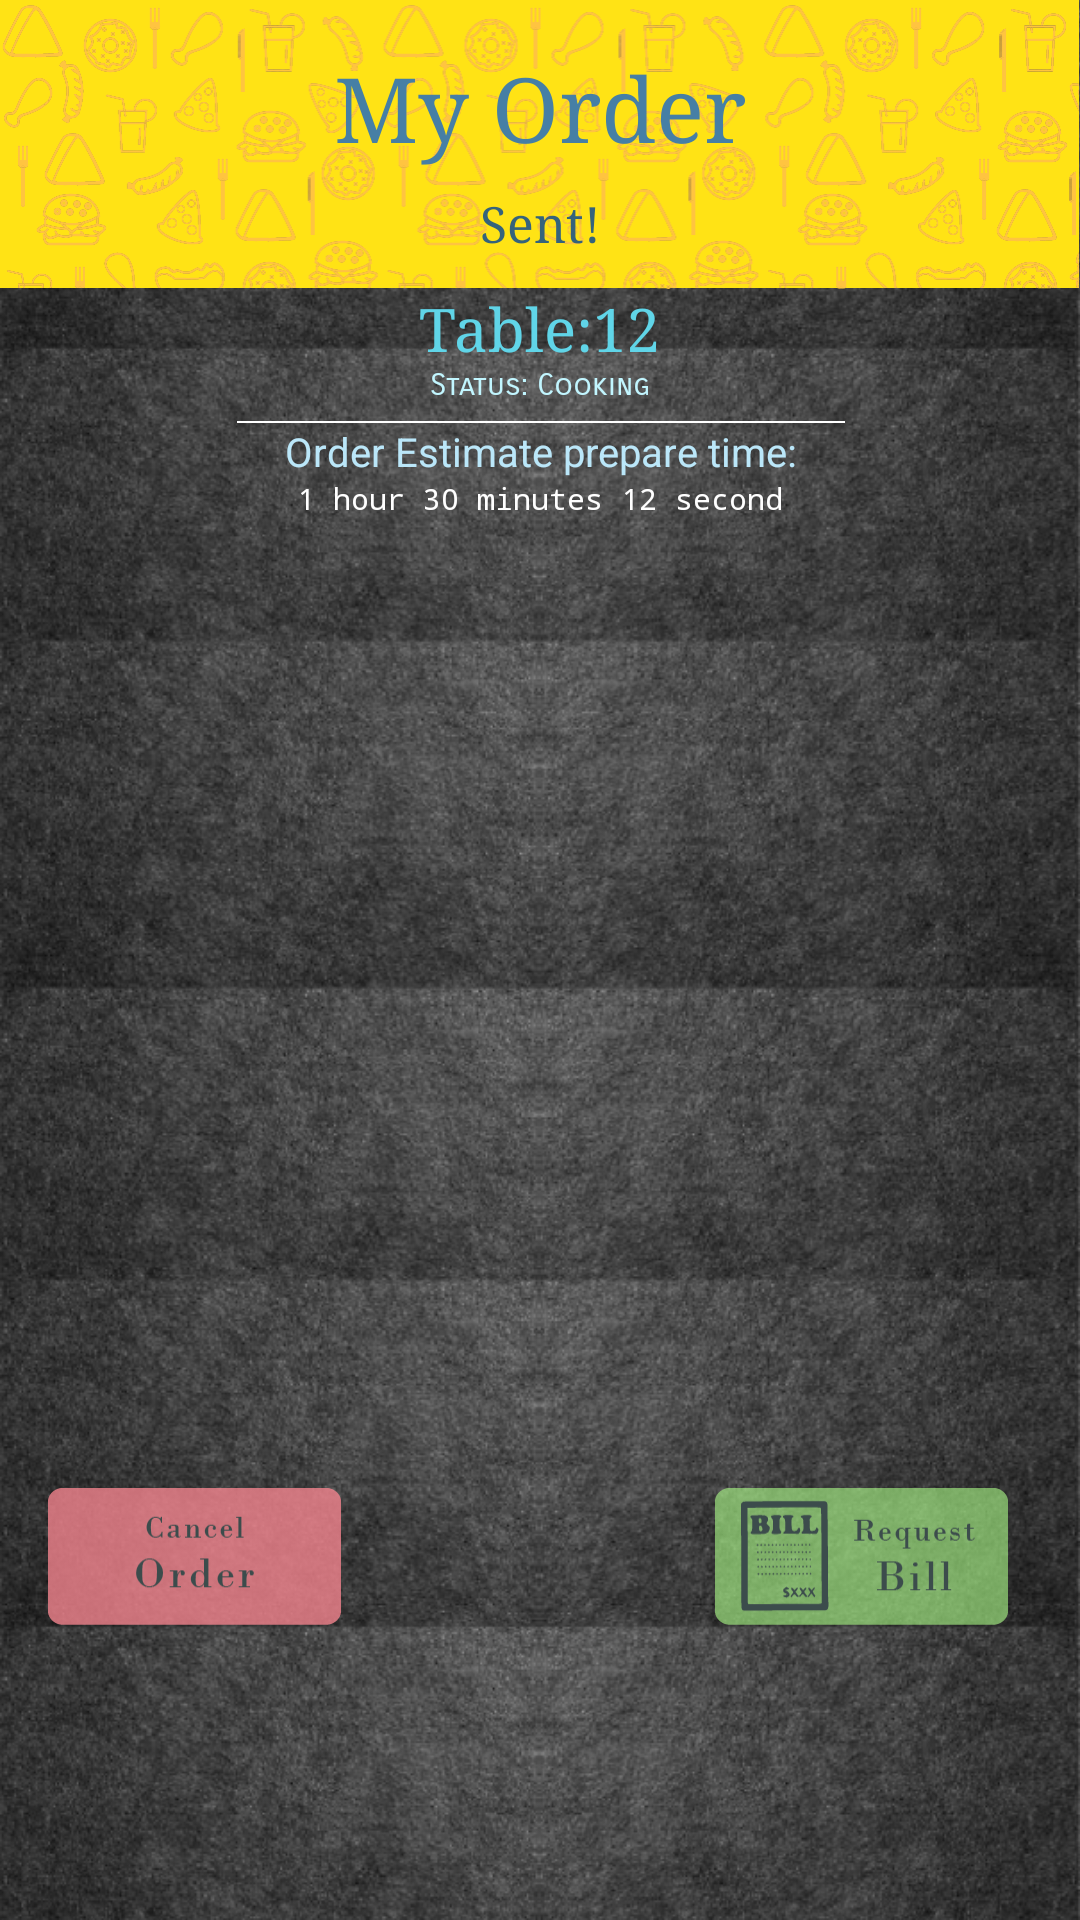

Reconstruct the res/layout file that produces this screen, plus the resources it refers to.
<!-- AndroidManifest.xml: application theme AppTheme -->
<!-- res/layout/customer_cartconfirmed.xml -->
<?xml version="1.0" encoding="utf-8"?>
<android.support.constraint.ConstraintLayout
    xmlns:android="http://schemas.android.com/apk/res/android"
    xmlns:app="http://schemas.android.com/apk/res-auto"
    xmlns:tools="http://schemas.android.com/tools"
    android:layout_width="match_parent"
    android:background="@drawable/background_customerhomepage"
    android:layout_height="match_parent">

    <android.support.constraint.ConstraintLayout
        android:layout_width="fill_parent"
        android:layout_height="289px"
        android:background="@drawable/ordertopbackground"
        app:layout_constraintTop_toTopOf="parent"
        android:layout_marginTop="0dp"
        app:layout_constraintLeft_toLeftOf="parent"
        app:layout_constraintRight_toRightOf="parent"
        app:layout_constraintHorizontal_bias="0.0"
        android:id="@+id/constraintLayout">

        <TextView
            android:id="@+id/cartnotconfirmtitle"
            android:layout_width="wrap_content"
            android:layout_height="wrap_content"
            android:text="Sent!"
            android:fontFamily="serif"
            android:textSize="50px"
            android:textColor="#35637c"
            android:layout_marginRight="8dp"
            app:layout_constraintRight_toRightOf="parent"
            android:layout_marginLeft="8dp"
            app:layout_constraintLeft_toLeftOf="parent"
            android:layout_marginTop="8dp"
            app:layout_constraintTop_toBottomOf="@+id/cartnotconfirmnotsent" />
        <TextView
            android:id="@+id/cartnotconfirmnotsent"
            android:layout_width="wrap_content"
            android:layout_height="wrap_content"
            android:layout_marginLeft="8dp"
            android:layout_marginRight="8dp"
            android:fontFamily="serif"
            android:text="My Order"
            android:textColor="#467fa5"
            android:textSize="90px"
            app:layout_constraintLeft_toLeftOf="parent"
            app:layout_constraintRight_toRightOf="parent"
            app:layout_constraintTop_toTopOf="parent"
            android:layout_marginTop="16dp" />

    </android.support.constraint.ConstraintLayout>

    <TextView
        android:id="@+id/cartconfirmtableno"
        android:layout_width="wrap_content"
        android:layout_height="wrap_content"
        android:text="Table:12"
        android:fontFamily="serif"
        android:textSize="60px"
        android:textColor="#60d5e8"
        android:layout_marginRight="87dp"
        app:layout_constraintRight_toRightOf="parent"
        android:layout_marginLeft="8dp"
        app:layout_constraintLeft_toLeftOf="parent"
        app:layout_constraintHorizontal_bias="0.715"
        android:layout_marginStart="8dp"
        android:layout_marginEnd="87dp"
        android:layout_marginTop="0dp"
        app:layout_constraintTop_toBottomOf="@+id/constraintLayout" />

    <View
        android:layout_width="608px"
        android:layout_height="2px"
        android:background="#ffffff"
        android:layout_marginRight="8dp"
        app:layout_constraintRight_toRightOf="parent"
        android:layout_marginLeft="8dp"
        app:layout_constraintLeft_toLeftOf="parent"
        android:layout_marginTop="18dp"
        app:layout_constraintTop_toTopOf="@+id/cartconfirmcookcondition"
        app:layout_constraintHorizontal_bias="0.503"
        android:id="@+id/view5" />

    <TextView
        android:id="@+id/orderconfirmedestimatedtimetitle"
        android:layout_width="wrap_content"
        android:layout_height="wrap_content"
        android:text="Order Estimate prepare time:"
        android:textSize="40px"
        android:textColor="#bbe7f9"
        android:layout_marginRight="8dp"
        app:layout_constraintRight_toRightOf="parent"
        android:layout_marginLeft="8dp"
        app:layout_constraintLeft_toLeftOf="parent"
        app:layout_constraintHorizontal_bias="0.502"
        android:layout_marginStart="8dp"
        android:layout_marginEnd="8dp"
        app:layout_constraintTop_toTopOf="@+id/view5"
        android:layout_marginTop="1dp" />

    <TextView
        android:id="@+id/countdowntime"
        android:layout_width="wrap_content"
        android:layout_height="wrap_content"
        android:textSize="30px"
        android:textColor="#ffffff"
        android:fontFamily="monospace"
        android:text="1 hour 30 minutes 12 second"
        android:layout_marginTop="0dp"
        app:layout_constraintTop_toBottomOf="@+id/orderconfirmedestimatedtimetitle"
        android:layout_marginRight="60dp"
        app:layout_constraintRight_toRightOf="parent"
        android:layout_marginLeft="8dp"
        app:layout_constraintLeft_toLeftOf="parent"
        app:layout_constraintHorizontal_bias="0.7"
        android:layout_marginStart="8dp"
        android:layout_marginEnd="60dp" />

    <TextView
        android:id="@+id/cartconfirmcookcondition"
        android:layout_width="wrap_content"
        android:layout_height="wrap_content"
        android:text="Status: Cooking"
        android:fontFamily="sans-serif-smallcaps"
        android:textSize="30px"
        android:textColor="#c2f6ff"
        android:layout_marginStart="8dp"
        android:layout_marginEnd="117dp"
        android:layout_marginRight="117dp"
        app:layout_constraintRight_toRightOf="parent"
        android:layout_marginLeft="8dp"
        app:layout_constraintLeft_toLeftOf="parent"
        app:layout_constraintHorizontal_bias="0.838"
        android:layout_marginTop="0dp"
        app:layout_constraintTop_toBottomOf="@+id/cartconfirmtableno" />


    <LinearLayout
        android:id="@+id/linearLayout"
        android:layout_width="0dp"
        android:layout_height="0dp"
        android:layout_marginStart="8dp"
        android:layout_marginLeft="8dp"
        android:layout_marginTop="8dp"
        android:layout_marginRight="8dp"
        android:layout_marginBottom="150dp"
        app:layout_constraintBottom_toBottomOf="parent"
        app:layout_constraintHorizontal_bias="0.0"
        app:layout_constraintLeft_toLeftOf="parent"
        app:layout_constraintRight_toRightOf="parent"
        app:layout_constraintStart_toStartOf="parent"
        app:layout_constraintTop_toBottomOf="@+id/countdowntime">

        <ListView
            android:id="@+id/orderconfirmedlistview"
            android:layout_width="match_parent"
            android:layout_height="match_parent" />


    </LinearLayout>

    <ImageButton
        android:id="@+id/cancelbutton"
        android:layout_width="293px"
        android:layout_height="137px"
        android:scaleType="fitXY"
        android:background="#00000000"
        app:srcCompat="@drawable/ic_cancelbutton"
        android:layout_marginTop="6dp"
        app:layout_constraintTop_toBottomOf="@+id/linearLayout"
        android:layout_marginLeft="16dp"
        app:layout_constraintLeft_toLeftOf="parent" />

    <ImageButton
        android:id="@+id/paymentbutton"
        android:layout_width="293px"
        android:layout_height="137px"
        android:scaleType="fitXY"
        android:background="#00000000"
        app:srcCompat="@drawable/ic_paymentrequestbutton"
        android:layout_marginRight="16dp"
        app:layout_constraintRight_toRightOf="parent"
        android:layout_marginEnd="24dp"
        android:layout_marginTop="6dp"
        app:layout_constraintTop_toBottomOf="@+id/linearLayout" />




</android.support.constraint.ConstraintLayout>
<!-- resources referenced by this layout -->
<resources>
  <!-- drawable background_customerhomepage: png bitmap (drawable, 495048 bytes) -->
  <!-- drawable ic_cancelbutton: png bitmap (drawable, 4116 bytes) -->
  <!-- drawable ic_paymentrequestbutton: png bitmap (drawable, 7468 bytes) -->
  <!-- drawable ordertopbackground: png bitmap (drawable-nodpi, 46862 bytes) -->
  <style name="AppTheme" parent="Theme.AppCompat.Light.DarkActionBar">
          
          <item name="colorPrimary">@color/colorPrimary</item>
          <item name="colorPrimaryDark">@color/colorPrimaryDark</item>
          <item name="colorAccent">@color/colorAccent</item>
          <item name="windowNoTitle">true</item>
          <item name="android:windowContentOverlay">@null</item>
      </style>
  <!-- not gathered from this repository: default colours our renderer supplied (Android Studio template values) -->
  <color name="colorPrimary">#FF6200EE</color>
  <color name="colorPrimaryDark">#FF3700B3</color>
  <color name="colorAccent">#FF03DAC5</color>
</resources>
